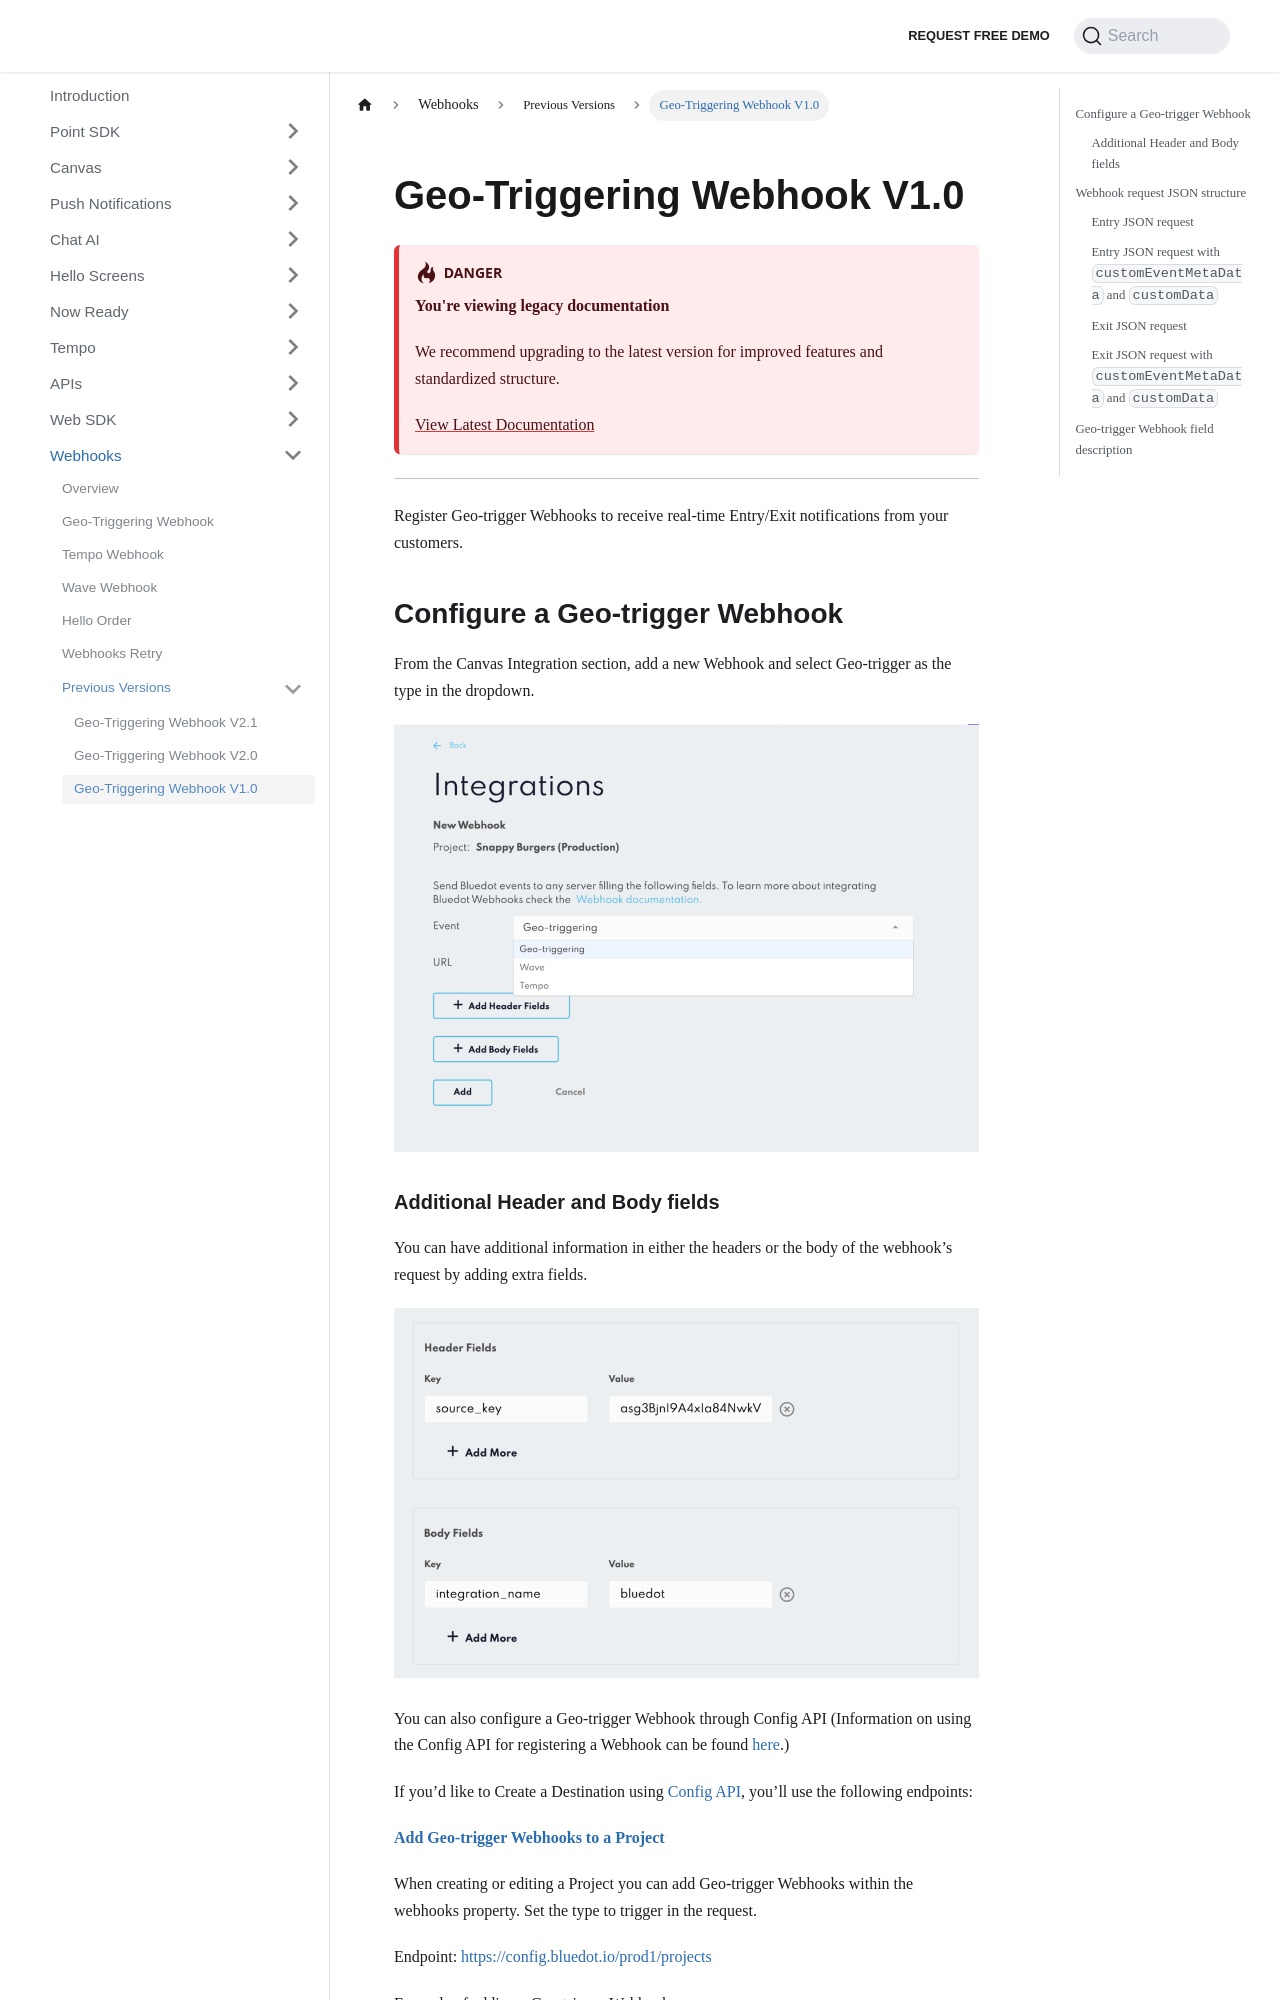

repository: Bluedot-Innovation/documentation · page: Webhooks/versions/Geo-triggering-v1-0.html · generator: docusaurus

# Geo-Triggering Webhook V1.0

:::warning
**You're viewing legacy documentation**

We recommend upgrading to the latest version for improved features and standardized structure.

[View Latest Documentation](../Geo-triggering.md)
:::

---

Register Geo-trigger Webhooks to receive real-time Entry/Exit notifications from your customers.

Configure a Geo-trigger Webhook
-------------------------------

From the Canvas Integration section, add a new Webhook and select Geo-trigger as the type in the dropdown.

![](../../assets/Add-New-Geo-trigger-webhook-1024x750.png)

### Additional Header and Body fields

You can have additional information in either the headers or the body of the webhook’s request by adding extra fields.

![](../../assets/Add-extra-headers-and-body-fields-1024x647.png)

You can also configure a Geo-trigger Webhook through Config API (Information on using the Config API for registering a Webhook can be found [here](https://config-docs.bluedot.io/#operation/addProject).)

If you’d like to Create a Destination using [Config API](../../APIs/Config%20API/Overview.md), you’ll use the following endpoints:


[**Add Geo-trigger Webhooks to a Project**](https://config-docs.bluedot.io/#tag/projects/operation/addProject)

When creating or editing a Project you can add Geo-trigger Webhooks within the webhooks property.
Set the type to trigger in the request.

Endpoint: https://config.bluedot.io/prod1/projects

Example of adding a Geo-trigger Webhook:
```json
"webhooks": [{
    "type": "trigger",
    "url": "<webhook URL goes here>"
}]
```

Webhook request JSON structure
------------------------------

### Entry JSON request
```json
{
    "type": "checkIn",
    "checkInId":"73cbdf0c-5523-46ec-bc15-c9ad362b2a85",
    "installRef":"c92f4a32dc35282d4471b42993f809fa",
    "checkInTime": "02-09-2018 00:08:16",
    "checkInTimeISO": "2018-09-02T00:08:16.000Z",
    "longitude":144.98173087835312,
    "latitude":-37.819805462370944,
    "fenceName":"Melbourne Cricket Ground Gate 1",
    "deviceSpeed":10,
    "fenceId":"80fc36ad-ee72-4450-ad96-b3fadfc26cb4",
    "zoneName":"Melbourne Cricket Ground",
    "zoneId":"ffece0a9-fd21-4148-892e-0a61d01a6bd4",
    "deviceType":"iPhone 9,3",
    "sdkVersion": "1.13.0",
    "os": "iOS",
    "osVersion": "12.1.2",
    "appBuildVersion": "2.8.0.639",
    "receivedAt": "2018-09-02T00:22:43.816Z"
}
```
